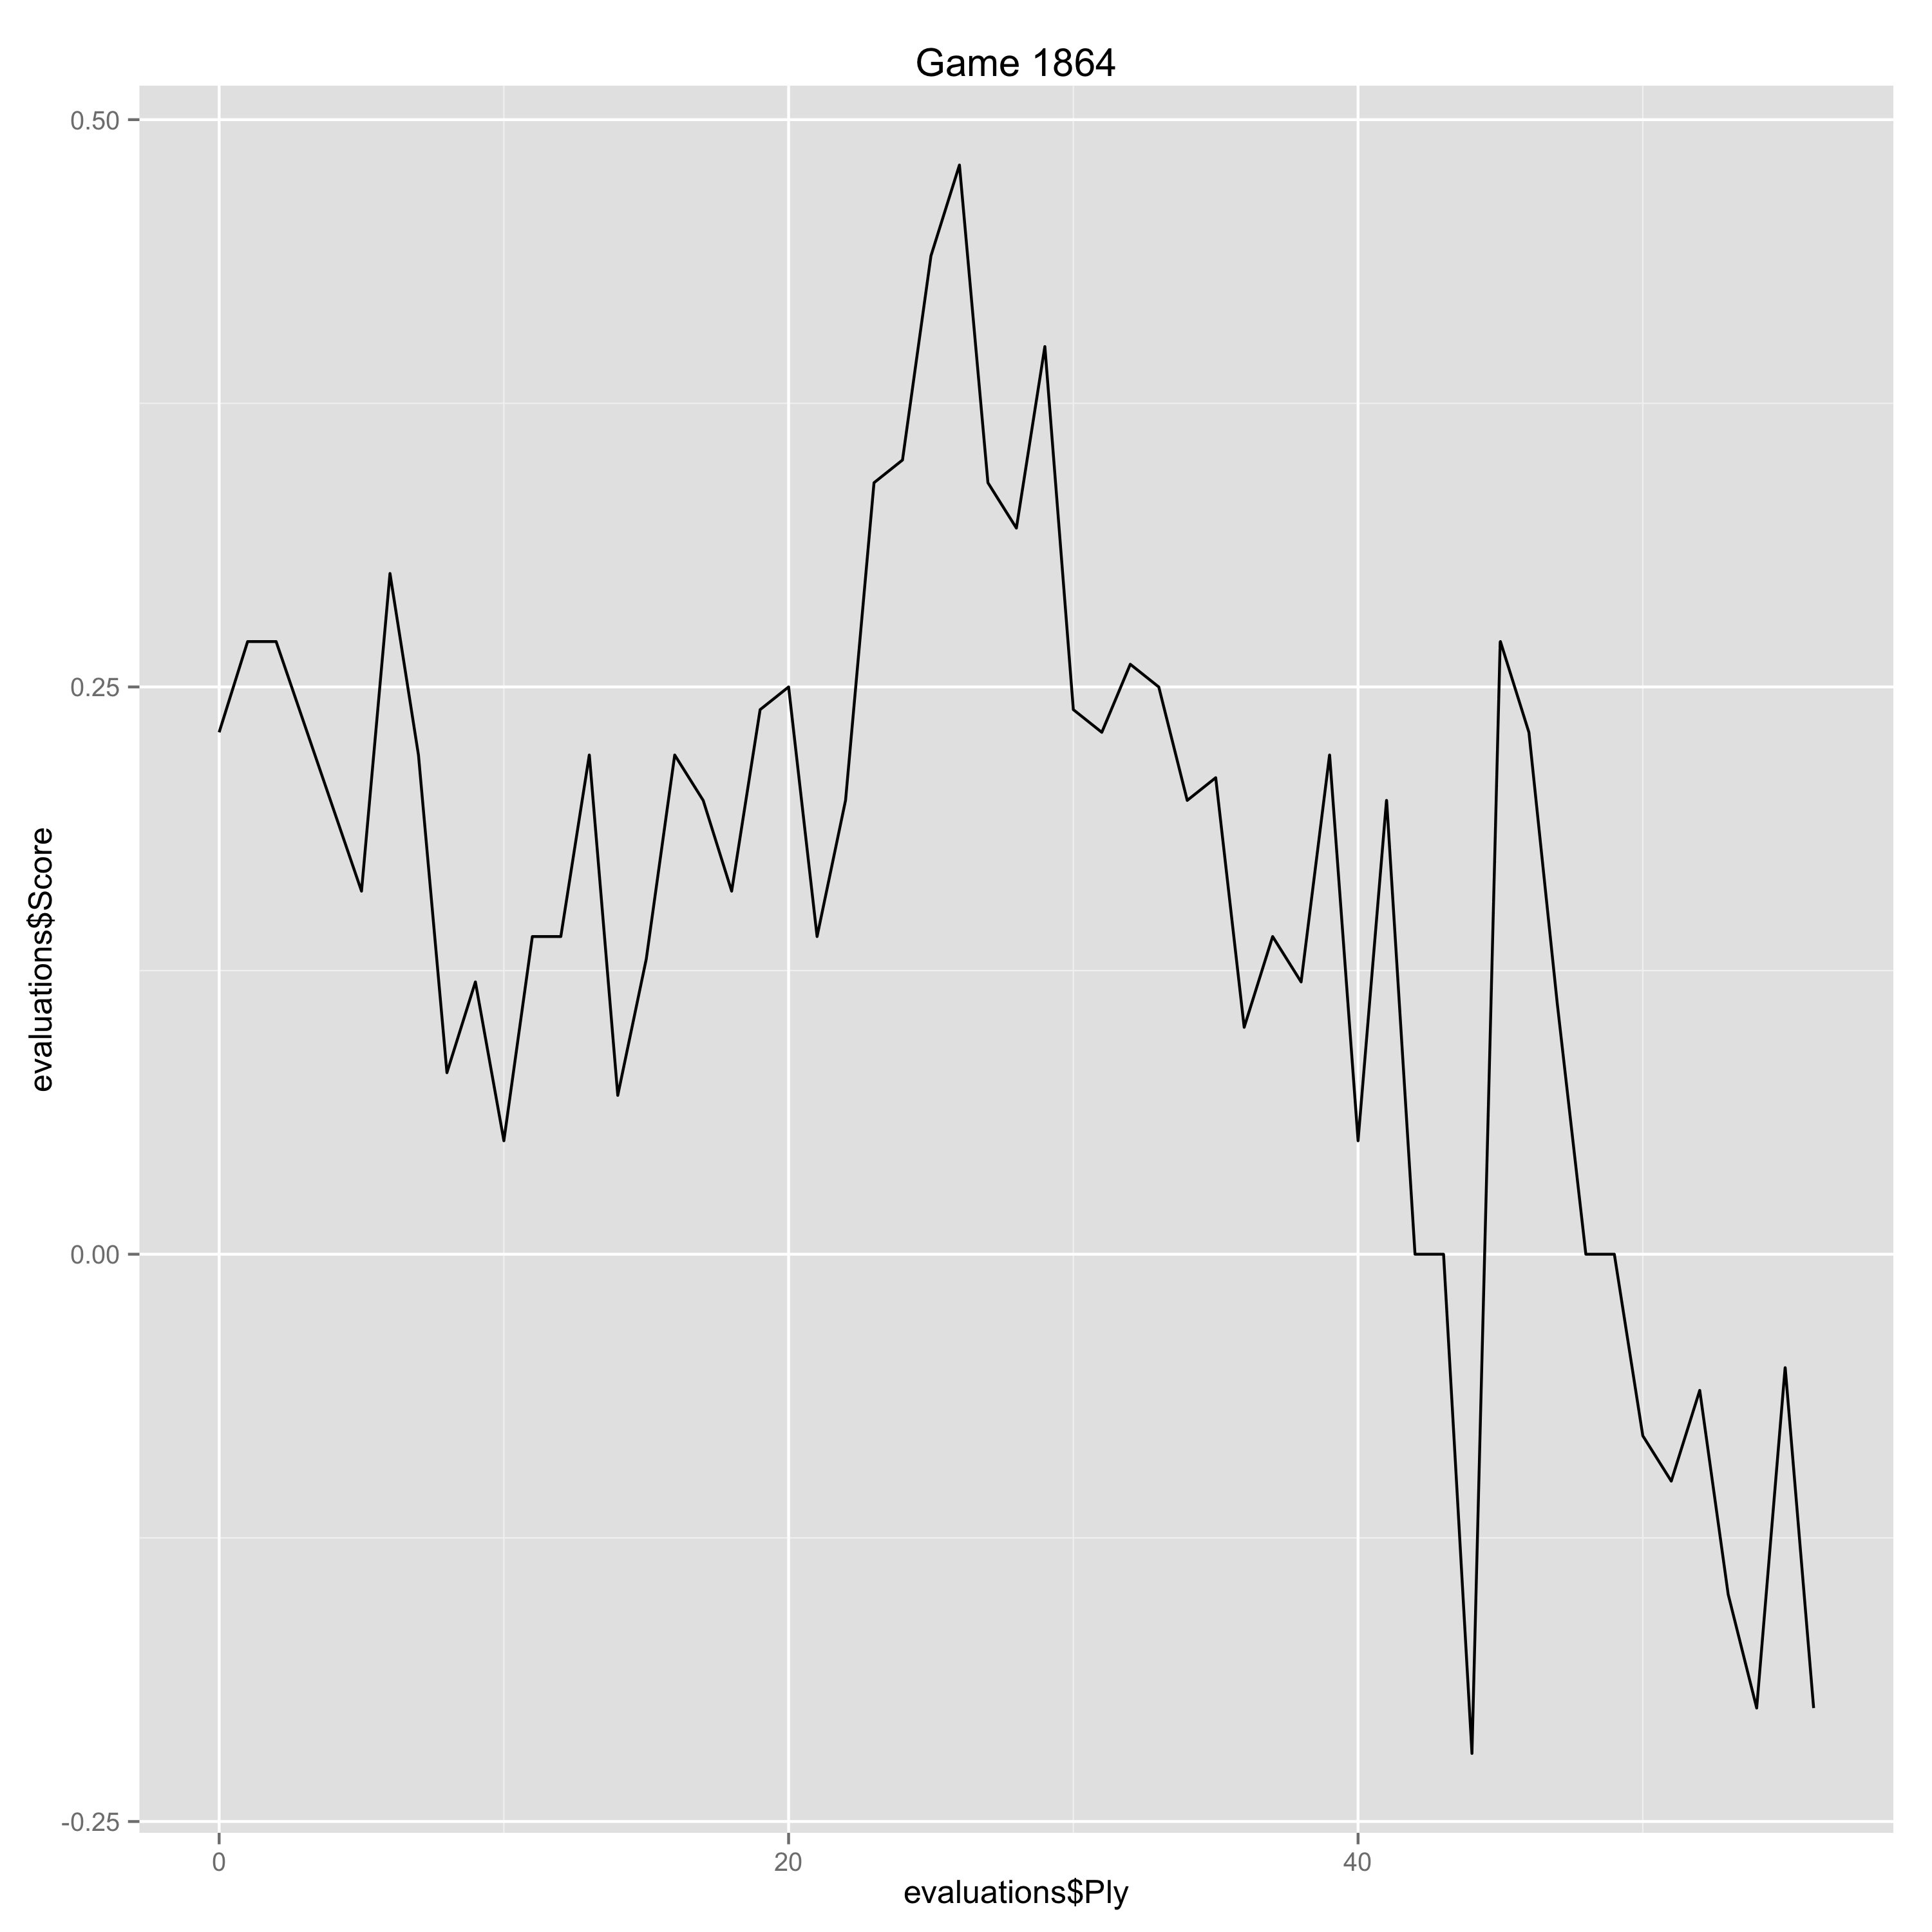

Values plotted in this chart, from the file beside it:
Ply, Move, White, Black, Score, Eval, Comment
0, [1], e4, , 0.23, 0.23, 
1, [1], , e5, 0.27, -0.04, 
2, [2], Nf3, , 0.27, 0.0, 
5, [3], , Nf6, 0.16, 0.11, 
6, [4], O-O, , 0.3, 0.14, 
7, [4], , Nxe4, 0.22, 0.08, 
8, [5], Re1, , 0.08, -0.14, 
9, [5], , Nd6, 0.12, -0.04, 
10, [6], Nxe5, , 0.05, -0.07, 
11, [6], , Be7, 0.14, -0.09, 
12, [7], Bf1, , 0.14, 0.0, 
13, [7], , Nxe5, 0.22, -0.08, 
14, [8], Rxe5, , 0.07, -0.15, 
15, [8], , O-O, 0.13, -0.06, 
16, [9], d4, , 0.22, 0.09, 
17, [9], , Bf6, 0.2, 0.02, 
18, [10], Re1, , 0.16, -0.04, 
19, [10], , Re8, 0.24, -0.08, 
20, [11], c3, , 0.25, 0.01, 
21, [11], , Rxe1, 0.14, 0.11, 
22, [12], Qxe1, , 0.2, 0.06, 
23, [12], , Qe8, 0.34, -0.14, 
24, [13], Qxe8+, , 0.35, 0.01, 
25, [13], , d5, 0.44, -0.09, 
26, [14], Bd3, , 0.48, 0.04, 
27, [14], , Bd6, 0.34, 0.14, 
28, [15], Re1, , 0.32, -0.02, 
29, [15], , Kf8, 0.4, -0.08, 
30, [16], Bxd6+, , 0.24, -0.16, 
31, [16], , Nxd6, 0.23, 0.01, 
32, [17], f3, , 0.26, 0.03, 
33, [17], , Bd7, 0.25, 0.01, 
34, [18], Kf2, , 0.2, -0.05, 
35, [18], , h6, 0.21, -0.01, 
36, [19], Re5, , 0.1, -0.11, 
37, [19], , c6, 0.14, -0.04, 
38, [20], h4, , 0.12, -0.02, 
39, [20], , a5, 0.22, -0.1, 
40, [21], a4, , 0.05, -0.17, 
41, [21], , b6, 0.2, -0.15, 
42, [22], g4, , 0.0, -0.2, 
43, [22], , f6, 0.0, 0.0, 
44, [23], Re1, , -0.22, -0.22, 
45, [23], , Re8, 0.27, -0.49, 
46, [24], Rxe8+, , 0.23, -0.04, 
47, [24], , Kxe8, 0.11, 0.12, 
48, [25], Ke3, , 0.0, -0.11, 
49, [25], , Kd8, 0.0, 0.0, 
50, [26], Kf4, , -0.08, -0.08, 
51, [26], , g5+, -0.1, 0.02, 
52, [27], hxg5, , -0.06, 0.04, 
53, [27], , hxg5+, -0.15, 0.09, 
54, [28], Ke3, , -0.2, -0.05, 
55, [28], , Kc7, -0.05, -0.15, 
56, [29], b3, , -0.2, -0.15, 
